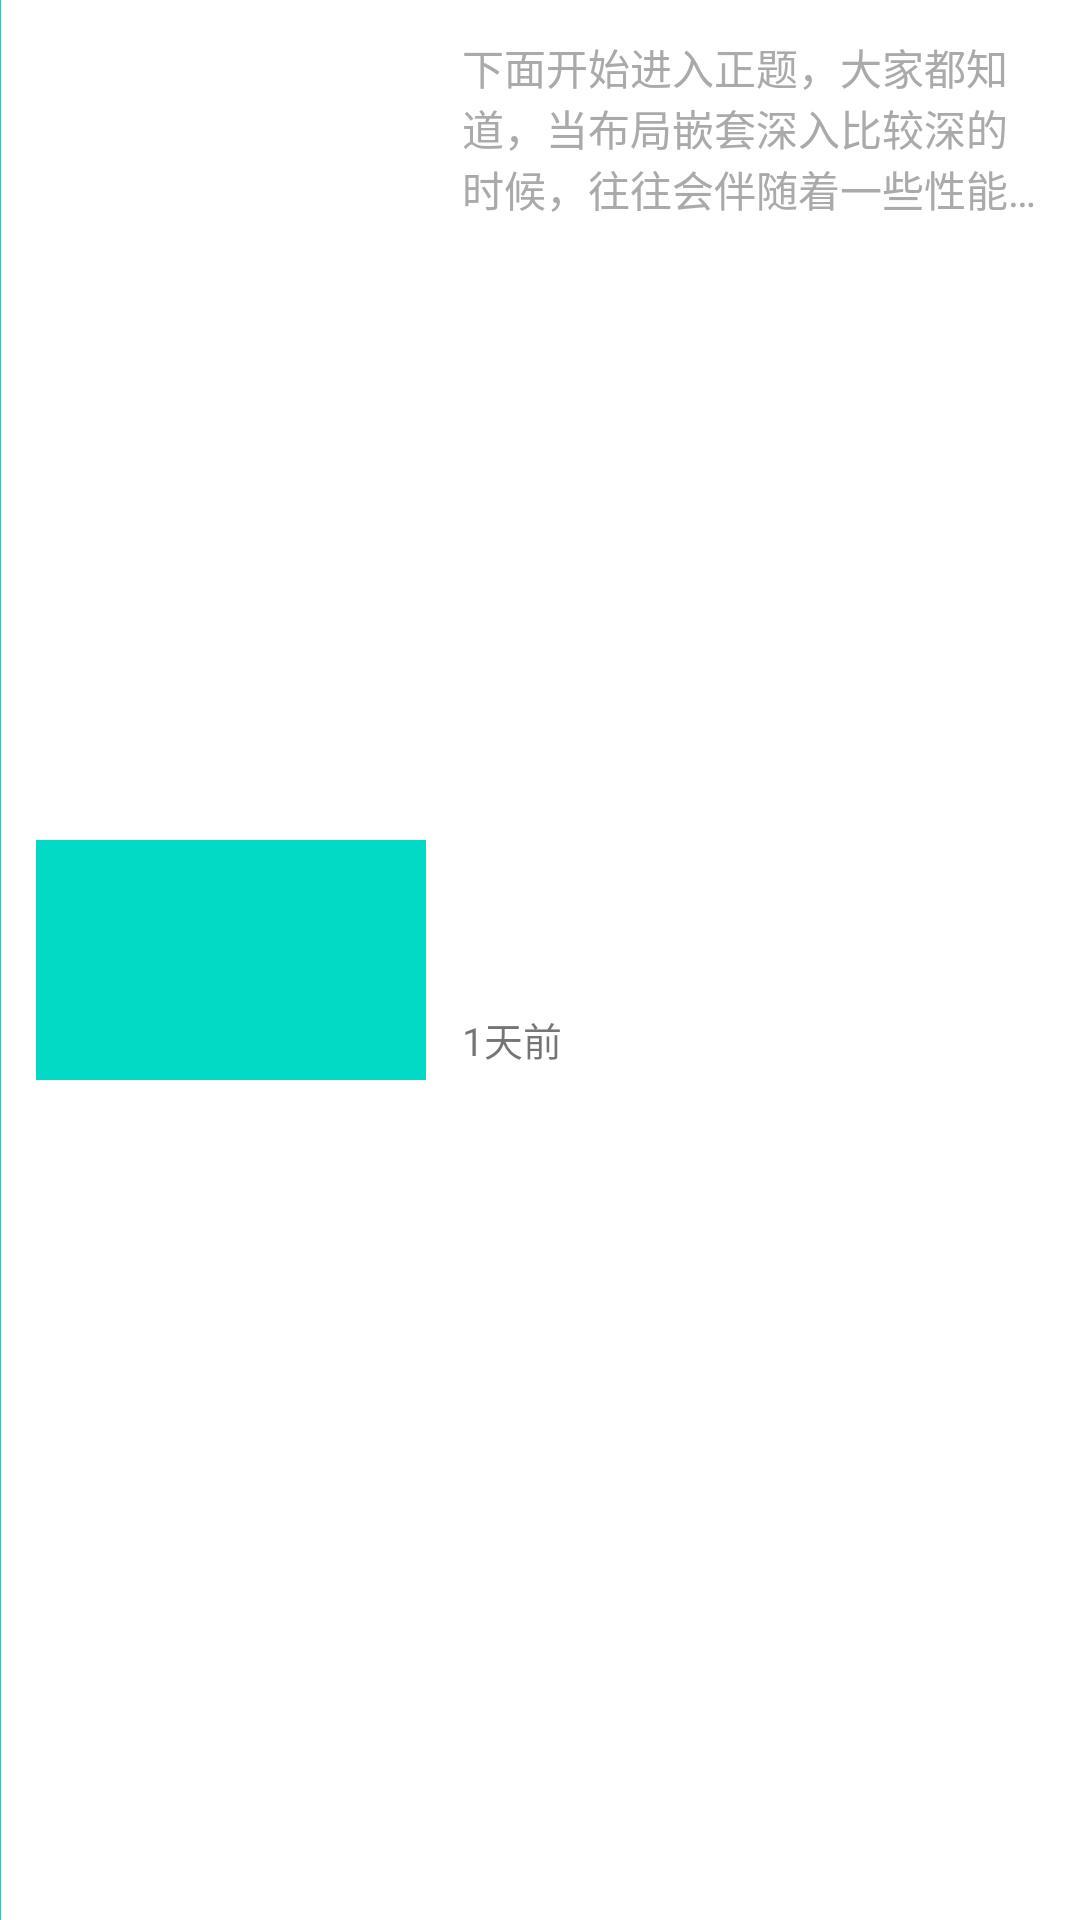

Android layout source for this screen:
<!-- AndroidManifest.xml: application theme AppTheme -->
<!-- res/layout/swipe_delete_list_item.xml -->
<?xml version="1.0" encoding="utf-8"?>
<android.support.constraint.ConstraintLayout xmlns:android="http://schemas.android.com/apk/res/android"
    xmlns:app="http://schemas.android.com/apk/res-auto"
    xmlns:tools="http://schemas.android.com/tools"
    android:layout_width="match_parent"
    android:layout_height="wrap_content"
    android:background="@android:color/white">


    <ImageView
        android:id="@+id/list_item_iv"
        android:layout_width="130dp"
        android:layout_height="80dp"
        android:layout_marginBottom="12dp"
        android:layout_marginLeft="12dp"
        android:layout_marginTop="12dp"
        android:background="@color/colorAccent"
        app:layout_constraintBottom_toBottomOf="parent"
        app:layout_constraintStart_toStartOf="parent"
        app:layout_constraintTop_toTopOf="parent" />

    <TextView
        android:id="@+id/list_item_tv_des"
        android:layout_width="0dp"
        android:layout_height="wrap_content"
        android:layout_marginLeft="12dp"
        android:layout_marginRight="12dp"
        android:layout_marginTop="12dp"
        android:ellipsize="end"
        android:maxLines="3"
        android:text="@string/text_des"
        android:textColor="@android:color/darker_gray"
        android:textSize="14sp"
        app:layout_constraintLeft_toRightOf="@id/list_item_iv"
        app:layout_constraintRight_toRightOf="parent"
        app:layout_constraintTop_toTopOf="parent" />

    <TextView
        android:id="@+id/list_item_tv_time"
        android:layout_width="wrap_content"
        android:layout_height="wrap_content"
        android:layout_marginBottom="4dp"
        android:layout_marginLeft="12dp"
        android:text="1天前"
        android:textSize="13sp"
        app:layout_constraintBottom_toBottomOf="@id/list_item_iv"
        app:layout_constraintLeft_toRightOf="@id/list_item_iv" />

    <TextView
        android:id="@+id/delete"
        android:layout_width="120dp"
        android:layout_height="0dp"
        android:background="@color/colorAccent"
        android:tag="slide_flag"
        app:layout_constraintBottom_toBottomOf="parent"
        app:layout_constraintRight_toLeftOf="parent"
        app:layout_constraintTop_toTopOf="parent" />

</android.support.constraint.ConstraintLayout>
<!-- resources referenced by this layout -->
<resources>
  <string name="text_des">下面开始进入正题，大家都知道，当布局嵌套深入比较深的时候，往往会伴随着一些性能问题。所以很多时候我们建议使用RelativeLayout或者GridLayout来简化掉布局的深度。</string>
  <style name="AppTheme" parent="Theme.AppCompat.Light.DarkActionBar">
          
          <item name="colorPrimary">@color/colorPrimary</item>
          <item name="colorPrimaryDark">@color/colorPrimaryDark</item>
          <item name="colorAccent">@color/colorAccent</item>
      </style>
  <!-- not gathered from this repository: default colours our renderer supplied (Android Studio template values) -->
  <color name="colorPrimary">#FF6200EE</color>
  <color name="colorPrimaryDark">#FF3700B3</color>
  <color name="colorAccent">#FF03DAC5</color>
</resources>
